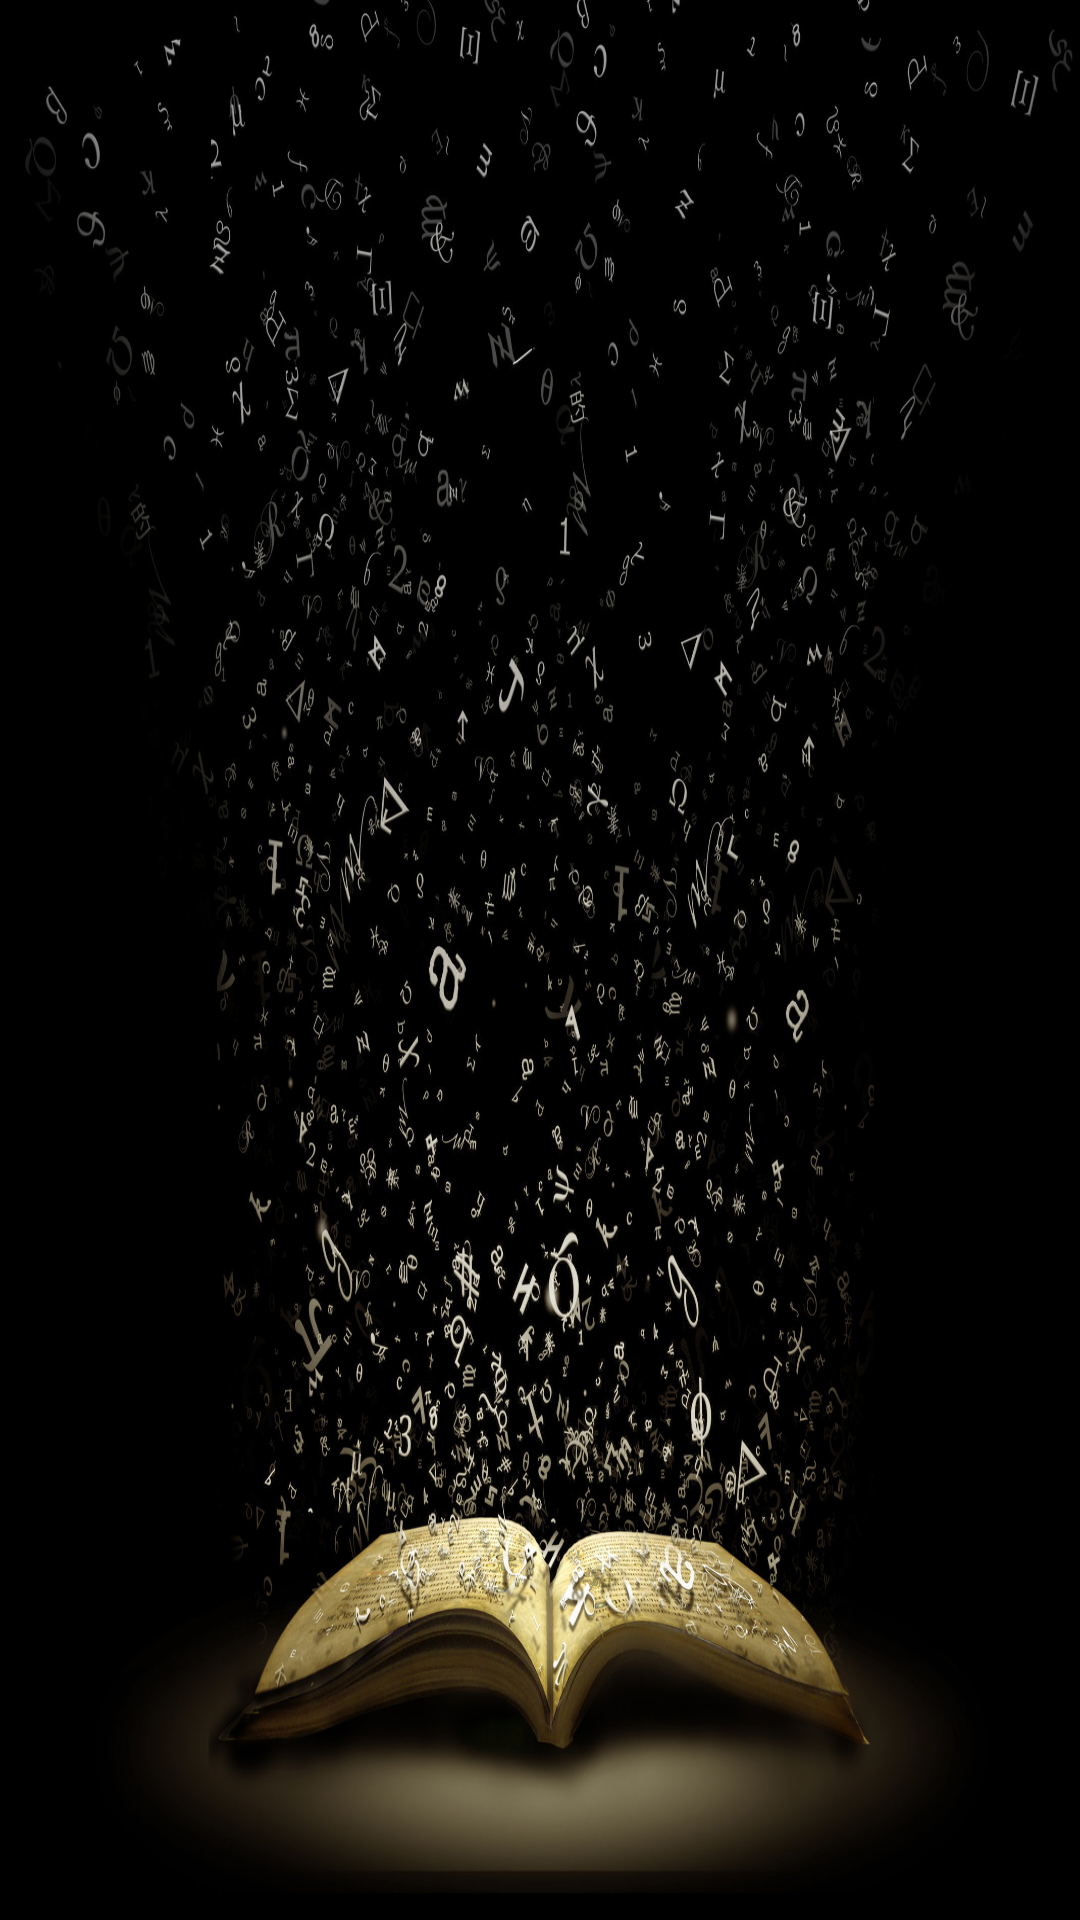

Layout XML and referenced resources for this Android screen:
<!-- AndroidManifest.xml: application theme AppTheme -->
<!-- res/layout/fragment_admin.xml -->
<?xml version="1.0" encoding="utf-8"?>
<LinearLayout xmlns:android="http://schemas.android.com/apk/res/android"
    android:layout_width="match_parent"
    android:layout_height="match_parent"
    android:background="@drawable/admin_background" >

    <ListView
        android:id="@+id/listFunction"
        android:layout_width="match_parent"
        android:layout_height="match_parent"
        android:layout_marginLeft="5dp"
        android:layout_marginRight="5dp" >
    </ListView>

</LinearLayout>
<!-- resources referenced by this layout -->
<resources>
  <!-- drawable admin_background: jpg bitmap (drawable-xxhdpi, 433228 bytes) -->
  <style name="AppTheme" parent="AppBaseTheme">
  
      </style>
  <style name="AppBaseTheme" parent="Theme.AppCompat.Light">
          
      </style>
</resources>
